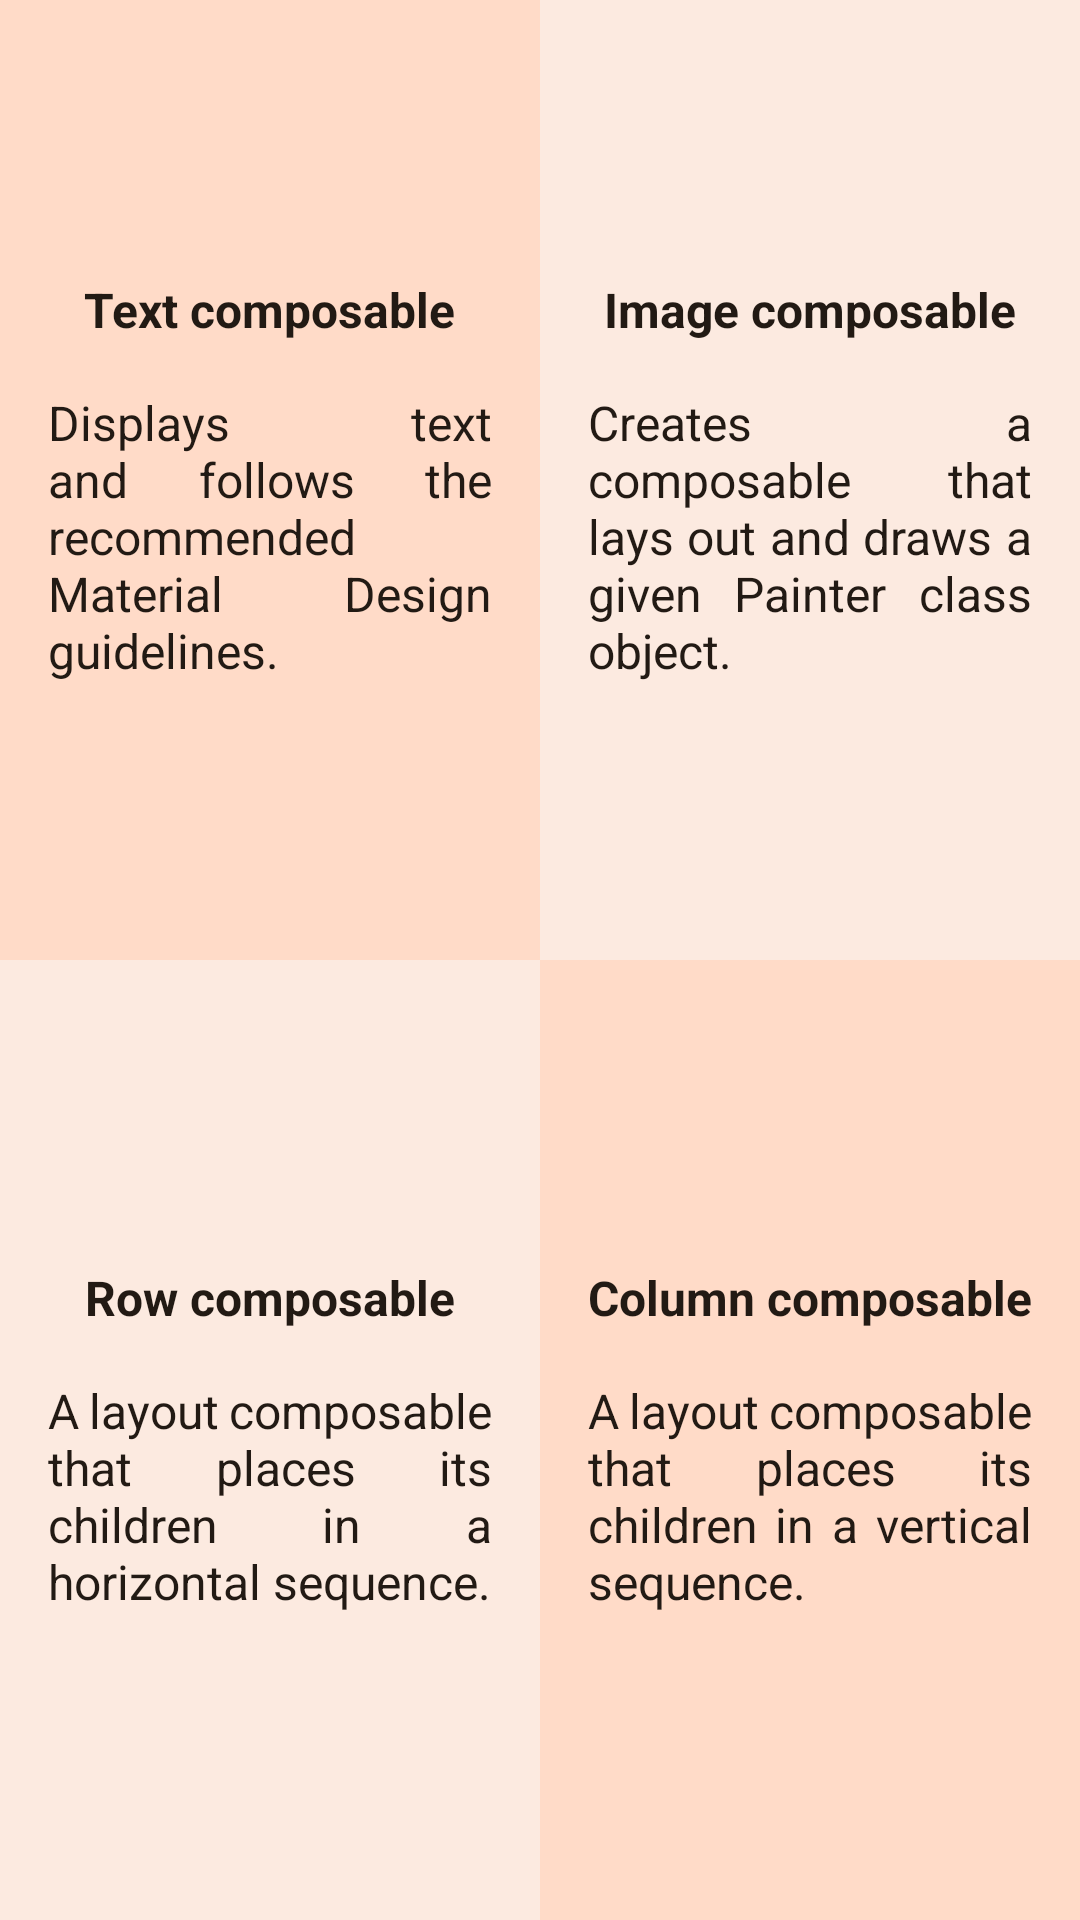

Android layout source for this screen:
<!-- AndroidManifest.xml: application theme Theme.Task1 -->
<!-- res/layout/activity_quadrant.xml -->
<?xml version="1.0" encoding="utf-8"?>
<LinearLayout xmlns:android="http://schemas.android.com/apk/res/android"
    xmlns:tools="http://schemas.android.com/tools"
    android:layout_width="match_parent"
    android:layout_height="match_parent"
    android:background="?android:attr/colorBackground"
    android:fitsSystemWindows="true"
    android:orientation="vertical"
    tools:context=".QuadrantActivity">

    <LinearLayout
        android:layout_width="match_parent"
        android:layout_height="0dp"
        android:layout_weight="1"
        android:orientation="horizontal">

        <LinearLayout
            style="@style/QuadrantCell"
            android:background="@color/quadrant_strong">

            <TextView
                style="@style/QuadrantTitle"
                android:text="@string/first_title" />

            <TextView
                style="@style/QuadrantBody"
                android:text="@string/first_description" />
        </LinearLayout>

        <LinearLayout
            style="@style/QuadrantCell"
            android:background="@color/quadrant_soft">

            <TextView
                style="@style/QuadrantTitle"
                android:text="@string/second_title" />

            <TextView
                style="@style/QuadrantBody"
                android:text="@string/second_description" />
        </LinearLayout>
    </LinearLayout>

    <LinearLayout
        android:layout_width="match_parent"
        android:layout_height="0dp"
        android:layout_weight="1"
        android:orientation="horizontal">

        <LinearLayout
            style="@style/QuadrantCell"
            android:background="@color/quadrant_soft">

            <TextView
                style="@style/QuadrantTitle"
                android:text="@string/third_title" />

            <TextView
                style="@style/QuadrantBody"
                android:text="@string/third_description" />
        </LinearLayout>

        <LinearLayout
            style="@style/QuadrantCell"
            android:background="@color/quadrant_strong">

            <TextView
                style="@style/QuadrantTitle"
                android:text="@string/fourth_title" />

            <TextView
                style="@style/QuadrantBody"
                android:text="@string/fourth_description" />
        </LinearLayout>
    </LinearLayout>
</LinearLayout>
<!-- resources referenced by this layout -->
<resources>
  <color name="quadrant_soft">#FFFCEAE0</color>
  <color name="quadrant_strong">#FFFFDBC8</color>
  <string name="first_description">Displays text and follows the recommended Material Design guidelines.</string>
  <string name="first_title">Text composable</string>
  <string name="fourth_description">A layout composable that places its children in a vertical sequence.</string>
  <string name="fourth_title">Column composable</string>
  <string name="second_description">Creates a composable that lays out and draws a given Painter class object.</string>
  <string name="second_title">Image composable</string>
  <string name="third_description">A layout composable that places its children in a horizontal sequence.</string>
  <string name="third_title">Row composable</string>
  <style name="QuadrantBody">
          <item name="android:layout_width">match_parent</item>
          <item name="android:layout_height">wrap_content</item>
          <item name="android:textColor">?attr/colorOnBackground</item>
          <item name="android:textSize">16sp</item>
          
          <item name="android:justificationMode" tools:targetApi="o">inter_word</item>
      </style>
  <style name="QuadrantCell">
          <item name="android:layout_width">0dp</item>
          <item name="android:layout_height">match_parent</item>
          <item name="android:layout_weight">1</item>
          <item name="android:gravity">center</item>
          <item name="android:orientation">vertical</item>
          <item name="android:padding">16dp</item>
      </style>
  <style name="QuadrantTitle">
          <item name="android:layout_width">wrap_content</item>
          <item name="android:layout_height">wrap_content</item>
          <item name="android:layout_marginBottom">16dp</item>
          <item name="android:textColor">?attr/colorOnBackground</item>
          <item name="android:textSize">16sp</item>
          <item name="android:textStyle">bold</item>
      </style>
  <style name="Theme.Task1" parent="Theme.Material3.DayNight.NoActionBar">
          <item name="colorPrimary">@color/primary</item>
          <item name="colorOnPrimary">@color/on_primary</item>
          <item name="android:colorBackground">@color/background</item>
          <item name="colorOnBackground">@color/on_background</item>
          <item name="colorSurface">@color/background</item>
          <item name="colorOnSurface">@color/on_background</item>
          <item name="android:statusBarColor">@color/background</item>
          <item name="android:navigationBarColor">@color/background</item>
          <item name="android:windowLightStatusBar">@bool/light_system_bars</item>
          <item name="android:windowAnimationStyle">@style/SlideAnimation</item>
      </style>
  <color name="primary">#FF8B4F24</color>
  <color name="on_primary">#FFFFFFFF</color>
  <color name="background">#FFFFF5EE</color>
  <color name="on_background">#FF221A14</color>
  <style name="SlideAnimation" parent="@android:style/Animation.Activity">
          <item name="android:activityOpenEnterAnimation">@anim/slide_in_end</item>
          <item name="android:activityOpenExitAnimation">@anim/slide_out_start</item>
          <item name="android:activityCloseEnterAnimation">@anim/slide_in_start</item>
          <item name="android:activityCloseExitAnimation">@anim/slide_out_end</item>
      </style>
</resources>
